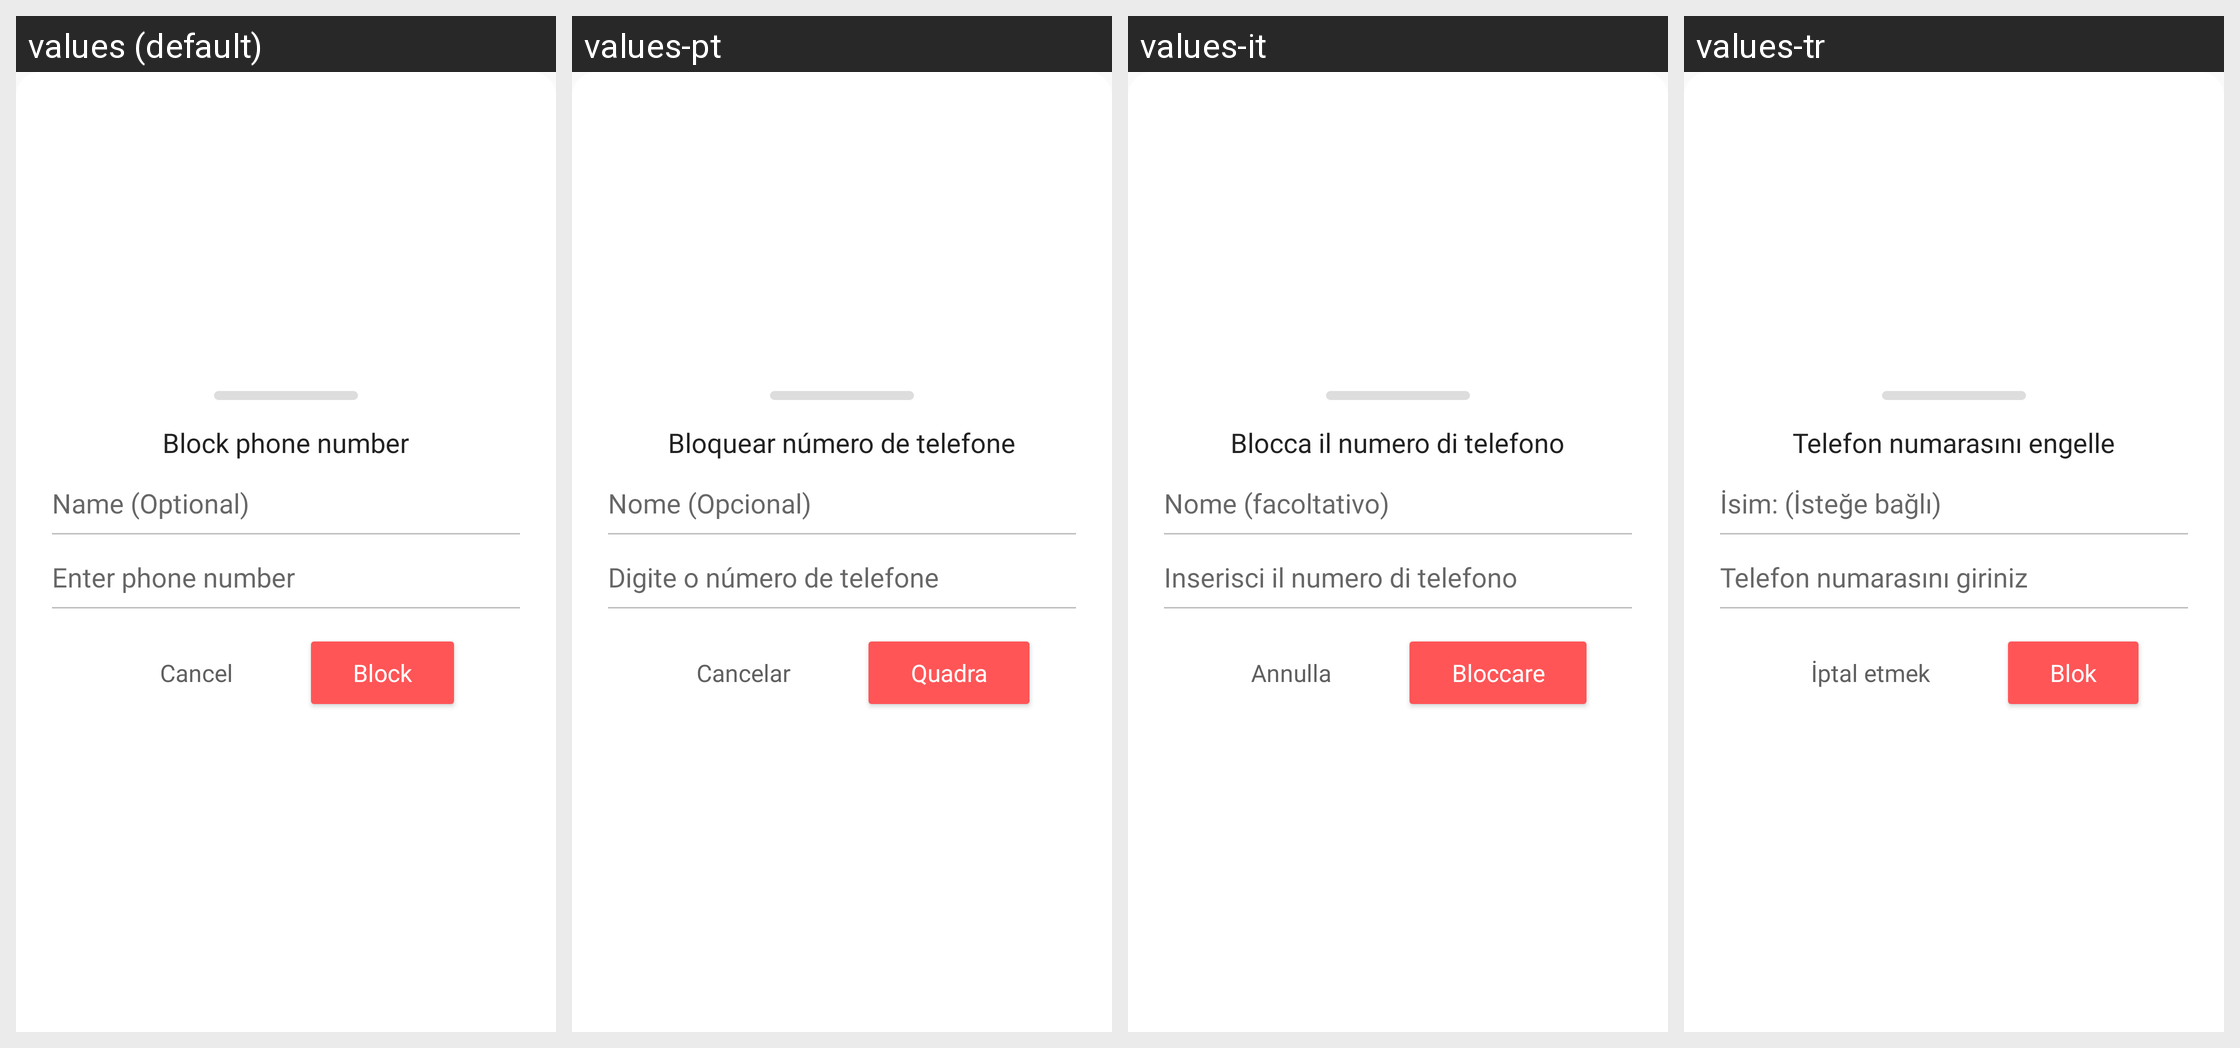

The Android screen above is rendered under several locales of the same app. Produce the string resources it draws, with the default and per-locale values.
Android screen res/layout/dialog_call_blocker_add_to_blacklist.xml rendered under 4 locales, left to right: values (default), values-pt, values-it, values-tr. Device: Nexus 5 (rendered at 1080×1920; each locale shown at half size, 540×960, under a caption strip naming it); theme AppTheme.
Other locales in the repository, not shown: values-ar, values-de, values-es, values-fr, values-hi, values-in, values-ja, values-ko, values-ru, values-uk, values-zh-rCN, values-zh-rTW.
Strings drawn on this screen, with the default value and each locale's value (text and hints the layout hard-codes, and strings that could not be matched under every locale, appear in the picture but are not listed):

dialog_add_to_blacklist_title
  values: Block phone number
  values-pt: Bloquear número de telefone
  values-it: Blocca il numero di telefono
  values-tr: Telefon numarasını engelle

dialog_add_to_blacklist_name_hint
  values: Name (Optional)
  values-pt: Nome (Opcional)
  values-it: Nome (facoltativo)
  values-tr: İsim: (İsteğe bağlı)

dialog_add_to_blacklist_phone_hint
  values: Enter phone number
  values-pt: Digite o número de telefone
  values-it: Inserisci il numero di telefono
  values-tr: Telefon numarasını giriniz

dialog_add_to_blacklist_action_cancel
  values: Cancel
  values-pt: Cancelar
  values-it: Annulla
  values-tr: İptal etmek

dialog_add_to_blacklist_action_block
  values: Block
  values-pt: Quadra
  values-it: Bloccare
  values-tr: Blok
